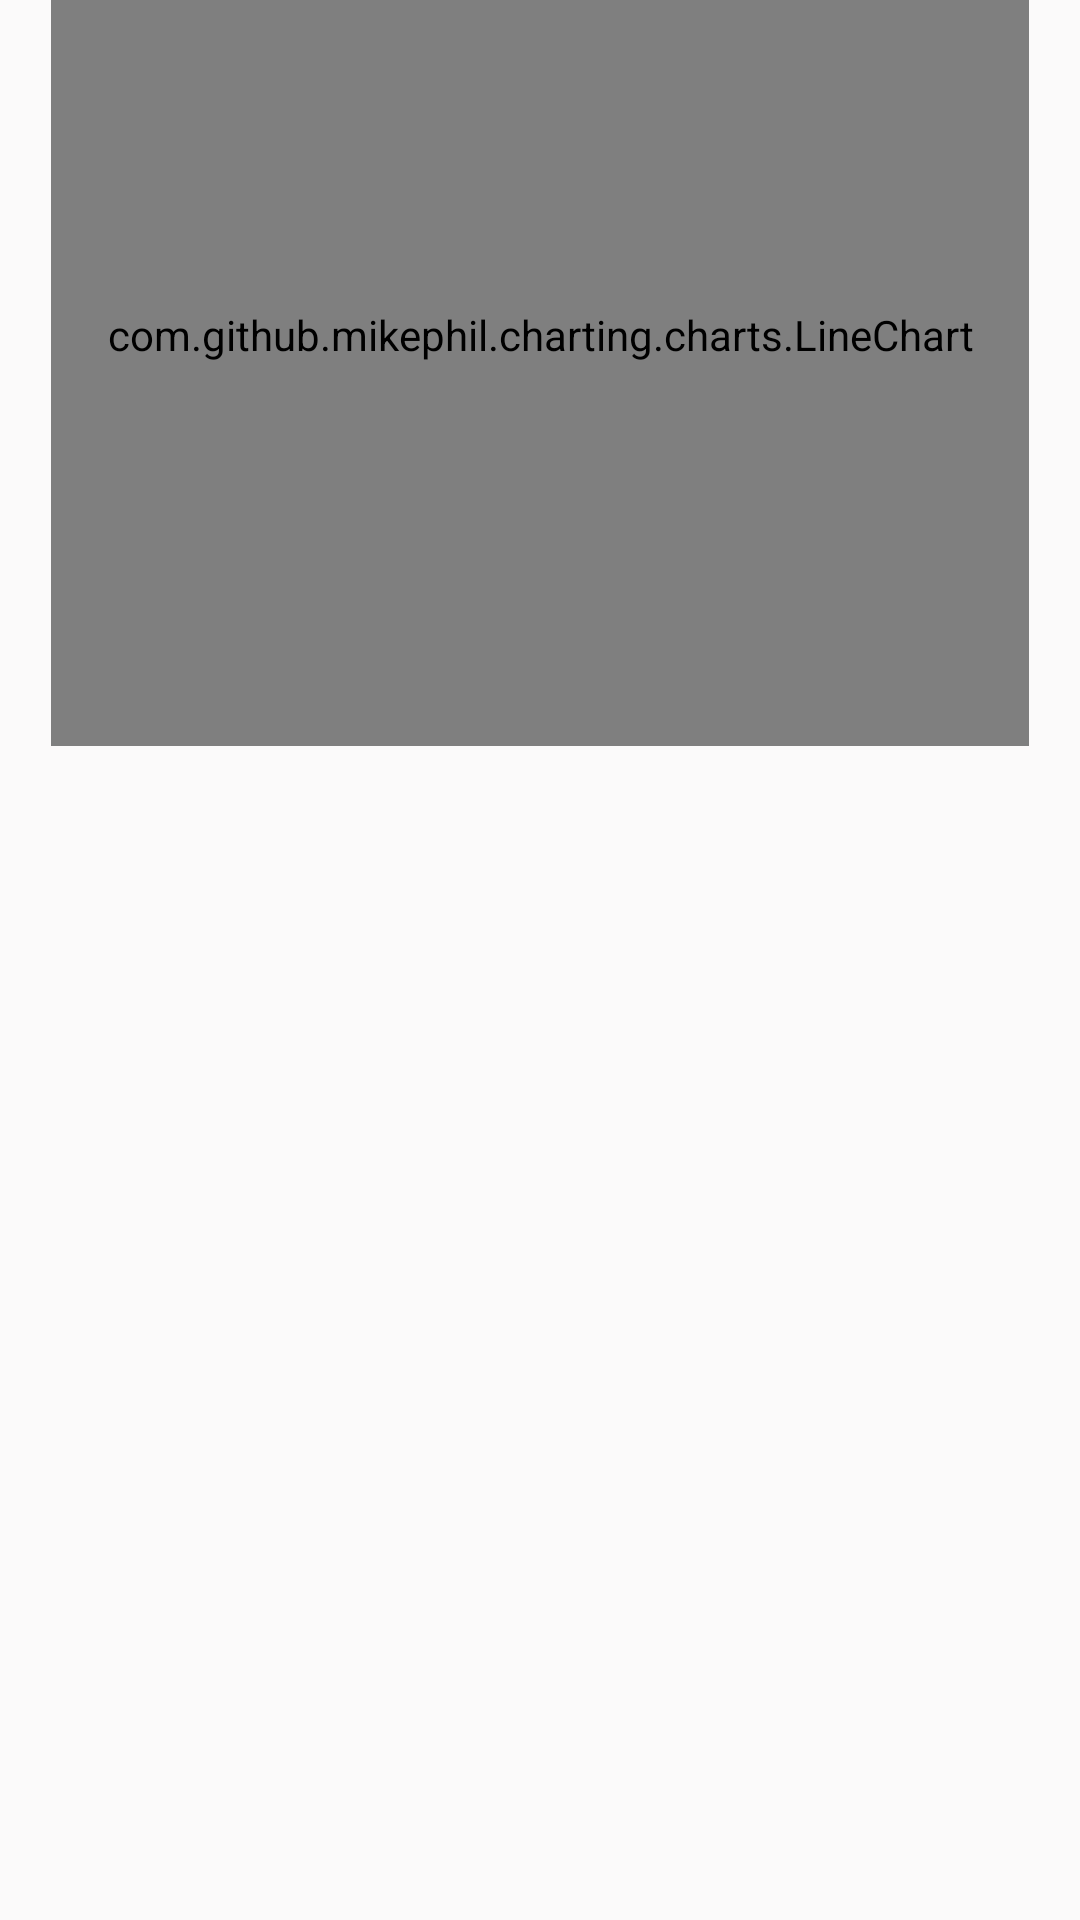

This screen was rendered from an Android layout file. Write that file and the resources it references.
<!-- AndroidManifest.xml: application theme Theme.Histainability -->
<!-- res/layout/graph_display.xml -->
<?xml version="1.0" encoding="utf-8"?>
<androidx.constraintlayout.widget.ConstraintLayout xmlns:android="http://schemas.android.com/apk/res/android"
    xmlns:app="http://schemas.android.com/apk/res-auto"
    xmlns:tools="http://schemas.android.com/tools"
    android:layout_width="match_parent"
    android:layout_height="match_parent"
    android:background="@color/colorBackground">

    <androidx.constraintlayout.widget.ConstraintLayout
        android:id="@+id/linearLayout"
        android:layout_width="match_parent"
        android:layout_height="304dp"
        android:layout_marginStart="2dp"
        android:layout_marginTop="10dp"
        android:layout_marginEnd="2dp"
        android:layout_marginBottom="8dp"
        android:background="@drawable/white"
        android:fitsSystemWindows="true"

        android:padding="5dp"
        app:layout_constraintBottom_toTopOf="@+id/rvHistoryEvents"
        app:layout_constraintEnd_toEndOf="parent"
        app:layout_constraintHorizontal_bias="0.516"
        app:layout_constraintStart_toStartOf="parent"
        app:layout_constraintTop_toTopOf="parent">

        <com.github.mikephil.charting.charts.LineChart
            android:id="@+id/lineChart"
            android:layout_width="match_parent"
            android:layout_height="0dp"
            android:layout_margin="10dp"
            android:padding="10dp"
            app:layout_constraintBottom_toBottomOf="parent"
            app:layout_constraintEnd_toEndOf="parent"
            app:layout_constraintStart_toStartOf="parent"
            app:layout_constraintTop_toTopOf="parent" />
    </androidx.constraintlayout.widget.ConstraintLayout>

    <androidx.recyclerview.widget.RecyclerView
        android:id="@+id/rvHistoryEvents"
        android:layout_width="409dp"
        android:layout_height="393dp"
        android:layout_marginStart="5dp"
        android:layout_marginTop="21dp"
        android:layout_marginEnd="5dp"
        android:layout_marginBottom="5dp"
        android:orientation="vertical"
        android:padding="5dp"
        app:layout_constraintBottom_toBottomOf="parent"
        app:layout_constraintEnd_toEndOf="parent"
        app:layout_constraintHorizontal_bias="0.5"
        app:layout_constraintStart_toStartOf="parent"
        app:layout_constraintTop_toBottomOf="@+id/linearLayout" />


</androidx.constraintlayout.widget.ConstraintLayout>
<!-- resources referenced by this layout -->
<resources>
  <color name="colorBackground">#FBFAFA</color>
  <style name="Theme.Histainability" parent="Theme.MaterialComponents.DayNight.DarkActionBar">
          
          <item name="colorPrimary">@color/purple_500</item>
          <item name="colorPrimaryVariant">@color/purple_700</item>
          <item name="colorOnPrimary">@color/white</item>
          
          <item name="colorSecondary">@color/teal_200</item>
          <item name="colorSecondaryVariant">@color/teal_700</item>
          <item name="colorOnSecondary">@color/black</item>
          
          <item name="android:statusBarColor" tools:targetApi="l">?attr/colorPrimaryVariant</item>
          
      </style>
  <color name="purple_500">#FF6200EE</color>
  <color name="purple_700">#FF3700B3</color>
  <color name="white">#FFFFFFFF</color>
  <color name="teal_200">#FF03DAC5</color>
  <color name="teal_700">#FF018786</color>
  <color name="black">#FF000000</color>
</resources>
